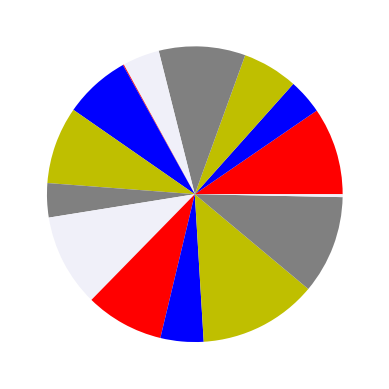

The script that saved this image:
# 2.4用颜色集合定制饼图颜色
import random
import matplotlib.pyplot as plt


values = [random.random() for i in range(15)]
color_set = ['r','b','y','0.5','#F0F0F9']
plt.pie(values,colors=color_set)
# 注意参数 colors   有s
plt.show()


